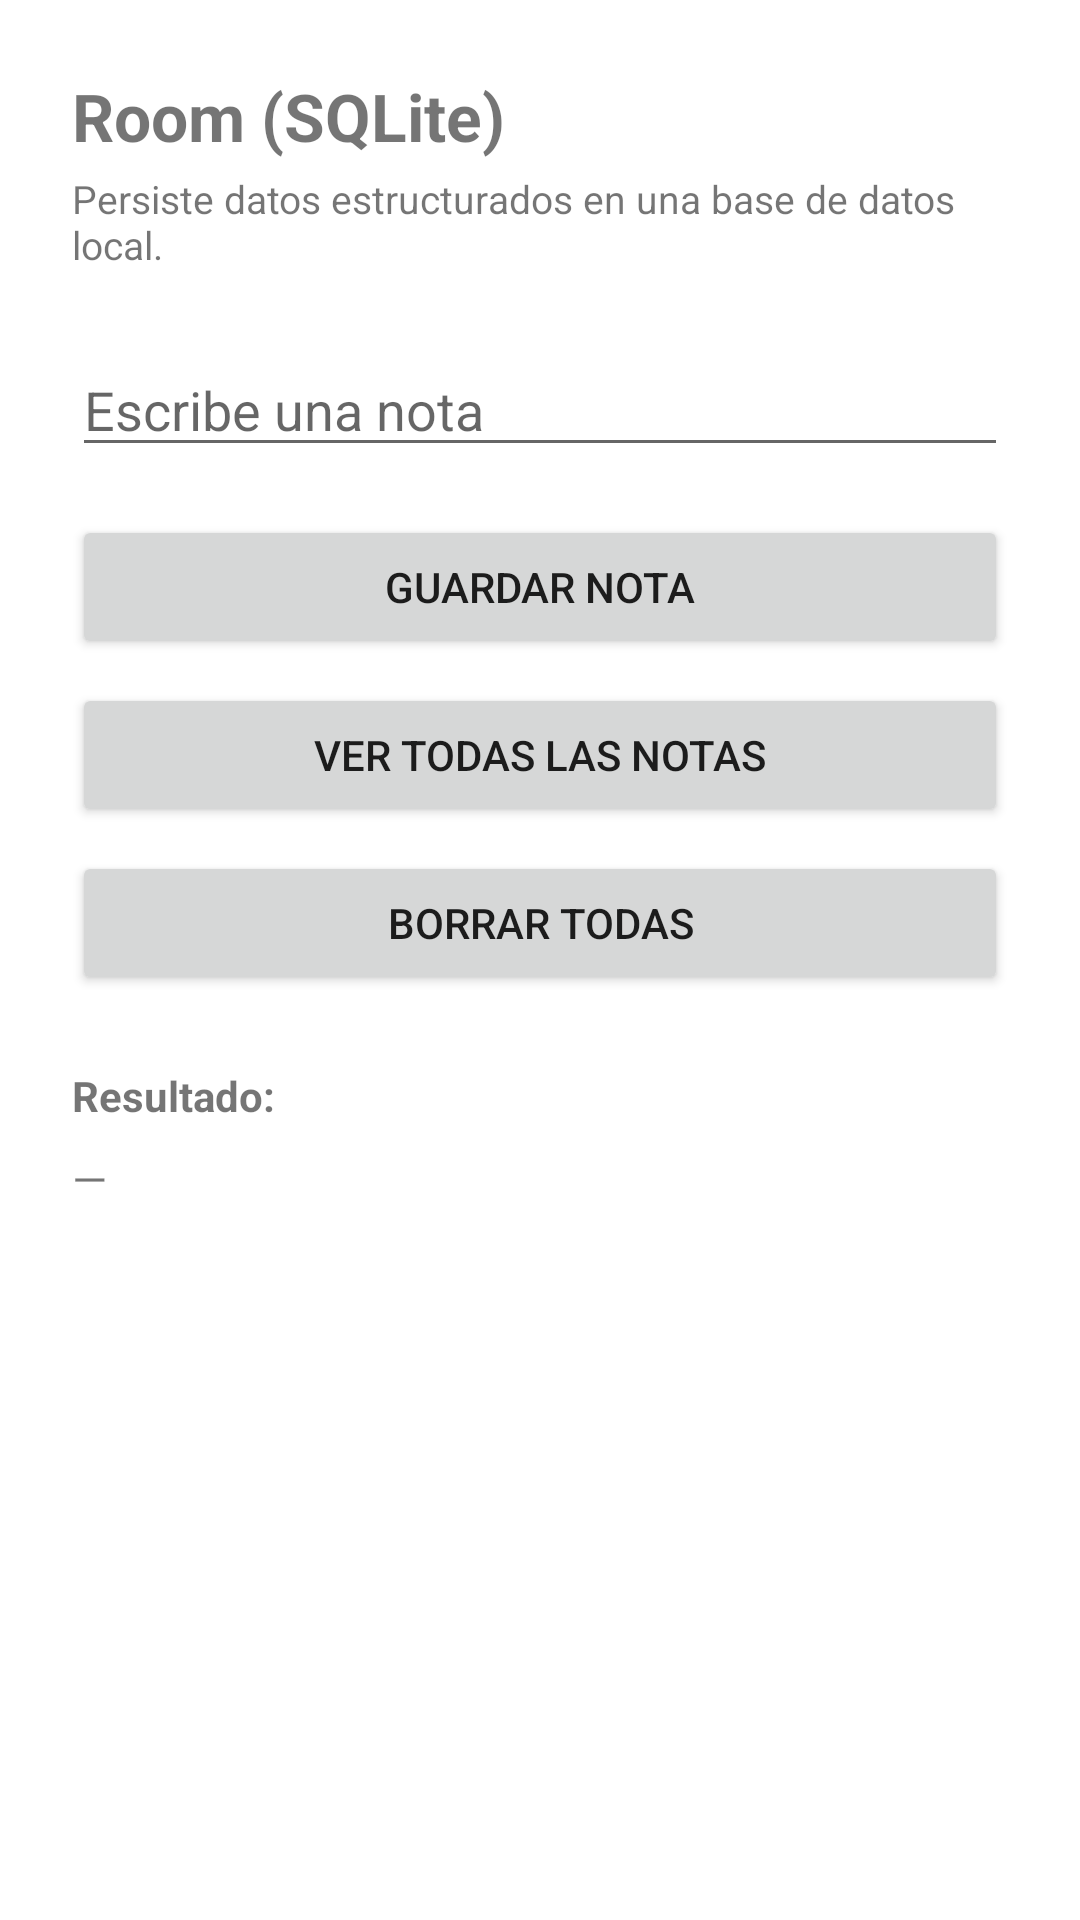

Write the Android layout XML for this screen, with the resource values it uses.
<!-- AndroidManifest.xml: application theme Theme.ActivitiesAndViews -->
<!-- res/layout/fragment_room.xml -->
<?xml version="1.0" encoding="utf-8"?>
<LinearLayout xmlns:android="http://schemas.android.com/apk/res/android"
    android:layout_width="match_parent"
    android:layout_height="match_parent"
    android:orientation="vertical"
    android:padding="24dp">

    <TextView
        android:layout_width="wrap_content"
        android:layout_height="wrap_content"
        android:text="Room (SQLite)"
        android:textSize="22sp"
        android:textStyle="bold"
        android:layout_marginBottom="4dp" />

    <TextView
        android:layout_width="wrap_content"
        android:layout_height="wrap_content"
        android:text="Persiste datos estructurados en una base de datos local."
        android:textSize="13sp"
        android:layout_marginBottom="24dp" />

    <EditText
        android:id="@+id/etNota"
        android:layout_width="match_parent"
        android:layout_height="wrap_content"
        android:hint="Escribe una nota"
        android:inputType="text"
        android:layout_marginBottom="16dp" />

    <Button
        android:id="@+id/btnGuardar"
        android:layout_width="match_parent"
        android:layout_height="wrap_content"
        android:text="Guardar nota"
        android:layout_marginBottom="8dp" />

    <Button
        android:id="@+id/btnVerNotas"
        android:layout_width="match_parent"
        android:layout_height="wrap_content"
        android:text="Ver todas las notas"
        android:layout_marginBottom="8dp" />

    <Button
        android:id="@+id/btnBorrarTodas"
        android:layout_width="match_parent"
        android:layout_height="wrap_content"
        android:text="Borrar todas"
        android:layout_marginBottom="24dp" />

    <TextView
        android:layout_width="wrap_content"
        android:layout_height="wrap_content"
        android:text="Resultado:"
        android:textStyle="bold"
        android:layout_marginBottom="8dp" />

    <TextView
        android:id="@+id/tvResultado"
        android:layout_width="match_parent"
        android:layout_height="wrap_content"
        android:textSize="15sp"
        android:text="—" />

</LinearLayout>
<!-- resources referenced by this layout -->
<resources>
  <style name="Theme.ActivitiesAndViews" parent="Base.Theme.ActivitiesAndViews" />
  <style name="Base.Theme.ActivitiesAndViews" parent="Theme.MaterialComponents.DayNight.NoActionBar">
          <item name="colorPrimary">@color/light_primary</item>
          <item name="colorPrimaryVariant">@color/light_primary_variant</item>
          <item name="colorOnPrimary">@color/light_on_primary</item>
          <item name="colorSecondary">@color/light_secondary</item>
          <item name="colorOnSecondary">@color/light_on_secondary</item>
          <item name="colorSurface">@color/light_surface</item>
          <item name="colorOnSurface">@color/light_on_surface</item>
          <item name="colorError">@color/light_error</item>
      </style>
  <color name="light_primary">#6200EE</color>
  <color name="light_primary_variant">#3700B3</color>
  <color name="light_on_primary">#FFFFFF</color>
  <color name="light_secondary">#03DAC6</color>
  <color name="light_on_secondary">#000000</color>
  <color name="light_surface">#FFFFFF</color>
  <color name="light_on_surface">#000000</color>
  <color name="light_error">#B00020</color>
</resources>
